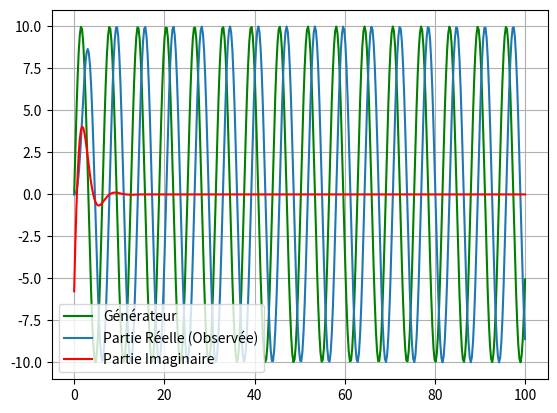

Python code for this plot:
import numpy as np
import matplotlib.pyplot as plt
from functools import lru_cache

'''

All the differential equations were solved by hand.
It took a while.

-Souhail

'''

# af''+bf'+cf=0
def DIFF_SOLVE(a,b,c,y0,derivative=False):
    tauBC = b/c
    tauBA = b/a
    tau = tauBC*tauBA - 4
    omega2 = c/a
    if tau > 0:
        #print('TAU - 1')
        r1 = omega2*(-b+np.sqrt(tau/c))
        r2 = omega2*(-b-np.sqrt(tau/c))
        if not derivative:
            return lambda t: y0*((r2*(np.exp(r1*t)-np.exp(r2*t))/(r2-r1))+np.exp(r2*t))
        else:
            return lambda t: y0*((r2*(r1*np.exp(r1*t)-r2*np.exp(r2*t))/(r2-r1))+r2*np.exp(r2*t))
    elif tau < 0:
        #print('TAU - 2')
        aph = -b*omega2
        bet = omega2*np.sqrt(-tau/c)
        if not derivative:
            return lambda t: y0*np.exp(aph*t)*(np.cos(bet*t)-(aph/bet)*np.sin(bet*t))
        else:
            return lambda t: -aph*y0*np.exp(aph*t)*np.sin(bet*t)*((aph/bet)+(bet/aph))
    else:
        #print('TAU - 0')
        r0 = -b*omega2
        if not derivative:
            return lambda t: y0*(1-t*r0)*np.exp(r0*t)
        else:
            return lambda t: -y0*r0*r0*np.exp(r0*t)

def EXTREMAS(arr):
    sign = np.sign(np.diff(arr))
    sign_d = np.where(np.diff(sign)!=0)[0] + 1

    #boundary check
    if sign[0] == -1:
        sign_d = np.concatenate(([0],sign_d))
    if sign[-1] == 1:
        sign_d = np.concatenate((sign_d,[len(arr)-1]))

    #the main deal
    maxima = np.zeros_like(arr,dtype=bool)
    minima = np.zeros_like(arr,dtype=bool)
    for i in sign_d:
        try:
            if sign[i-1] == 1 and sign[i] == -1:
                maxima[i] = True
            elif sign[i-1] == -1 and sign[i] == 1:
                minima[i] = True
        except IndexError:
            pass

    return np.where(maxima)[0], np.where(minima)[0]

'''
ay''+by'+cy=g(t)
with g(t)=Asin(w*t+phi)
'''

def LAPLACE_SOLVE(a,b,c,y0,A,w,phi,derivative=False):
    delta = b*b-4*a*c
    sgn = np.sign(delta)

    cphi = np.cos(phi)
    sphi = np.sin(phi)

    if sgn == 1:
        r1 = (-b+np.sqrt(delta))/(2*a)
        r2 = (-b-np.sqrt(delta))/(2*a)

        B = A*r1*sphi+A*w*cphi
        B /= a*(r1-r2)*(r1*r1+w*w)
        C = A*r2*sphi+A*w*cphi
        C /= a*(r2-r1)*(r2*r2+w*w)
        D = A*np.exp(phi*1j)
        E = D - 2*A*cphi
        D /= 2*a*1j*(r1-w*1j)*(r2-w*1j)
        E /= 2*a*1j*(r1+w*1j)*(r2+w*1j)
        F = (a*r1*y0+b*y0)/(a*(r1-r2))
        G = (a*r2*y0+b*y0)/(a*(r2-r1))
        
        #y(t)=
        if not derivative:
            return lambda t: (B+F)*np.exp(r1*t)+(C+G)*np.exp(r2*t)+(D*np.exp(w*t*1j)+E*np.exp(-w*t*1j))*np.sin(w*t)
        #y'(t)=
        else:
            return lambda t: (B+F)*r1*np.exp(r1*t)+(C+G)*r2*np.exp(r2*t)+w*np.sin(w*t)*(D*(1+1j)*np.exp(w*t*1j)+E*(1-1j)*np.exp(-w*t*1j))
        
    elif sgn == 0:
        r = -b/(2*a)

        B = -r*r*sphi-2*r*w*cphi+w*w*sphi
        B *= (A/(a*((r*r+w*w)**2)))
        C = r*sphi+w*cphi
        C *= (A/(a*(r*r+w*w)))
        D = A*np.exp(phi*1j)
        E = D - 2*A*cphi
        D /= 2*a*1j*((r-w*1j)**2)
        E /= 2*a*1j*((r+w*1j)**2)
        F = y0
        G = (r+(b/a))*y0

        #y(t)=
        if not derivative:
            return lambda t: (B+F+C*t+G*t)*np.exp(r*t)+np.sin(w*t)*(D*np.exp(w*t*1j)+E*np.exp(-w*t*1j))
        #y'(t)=
        else:
            return lambda t: (B+F+C+G)*np.exp(r*t)+(C+G)*t*r*np.exp(r*t)+w*np.sin(w*t)*(D*(1+1j)*np.exp(w*t*1j)+E*(1-1j)*np.exp(-w*t*1j))

    elif sgn == -1:
        aph = -b/(2*a)
        bet = np.sqrt(-delta)/(2*a)
        r1 = aph + bet*1j
        r2 = aph - bet*1j

        B = A*(r1)*sphi+A*w*cphi
        C = A*(r2)*sphi+A*w*cphi
        B /= 2*a*1j*bet*(((r1)**2)+w*w)
        C /= -2*a*1j*bet*(((r2)**2)+w*w)
        D = A*np.exp(phi*1j)
        E = D - 2*A*cphi
        D /= 2*a*1j*(((aph-w*1j)**2)+bet*bet)
        E /= 2*a*1j*(((aph+w*1j)**2)+bet*bet)
        F = a*r1*y0+b*y0
        G = a*r2*y0+b*y0
        F /= 2*a*bet*1j
        G /= 2*a*bet*1j

        #y(t)=
        if not derivative:
            return lambda t: (B+F)*np.exp(t*r1)+(C+G)*np.exp(t*r2)+D*np.exp(w*t*1j)+E*np.exp(-w*t*1j)
        #y'(t)=
        else:
            return lambda t: r1*(B+F)*np.exp(t*r1)+r2*(C+G)*np.exp(t*r2)+1j*w*(D*np.exp(w*t*1j)-E*np.exp(-w*t*1j))

@lru_cache
def LAPLACE_SOLVE_MECH(m,h,k,x0,v0,derivative=False):
    delta = h*h-4*m*k
    sgn = np.sign(delta)

    if sgn == 1:
        r1 = (-h+np.sqrt(delta))/(2*m)
        r2 = (-h-np.sqrt(delta))/(2*m)

        A = (m*r1*x0+m*v0+h*x0)/(m*(r1-r2))
        B = (m*r2*x0+m*v0+h*x0)/(m*(r2-r1))

        if not derivative:
            return lambda t: A*np.exp(r1*t)+B*np.exp(r2*t)
        else:
            return lambda t: r1*A*np.exp(r1*t)+r2*B*np.exp(r2*t)
        
    elif sgn == -1:
        aph = -h/(2*m)
        bet = np.sqrt(-delta)/(2*m)
        r1 = aph+bet*1j
        r2 = aph-bet*1j
        A = (m*r1*x0+m*v0+h*x0)/(m*(r1-r2))
        B = (m*r2*x0+m*v0+h*x0)/(m*(r2-r1))

        if not derivative:
            return lambda t: A*np.exp(r1*t)+B*np.exp(r2*t)
        else:
            return lambda t: r1*A*np.exp(r1*t)+r2*B*np.exp(r2*t)
        
    else:
        r = -h/(2*m)

        B = (m*r*x0+m*v0+h*v0)/m

        if not derivative:
            return lambda t: np.exp(r*t)*(x0+B*t)
        else:
            return lambda t: np.exp(r*t)*(x0+B+B*r*t)

def tickUnit(data, unit):
    abs_data = np.abs(data)
    scale_factors = [(1e24, 'Y'), (1e21, 'Z'), (1e18, 'E'),(1e15,'P'),
                     (1e12, 'T'), (1e9, 'G'), (1e6, 'M'),(1e3, 'k'),
                     (1, ''), (1e-3, 'm'),(1e-6, 'μ'), (1e-9, 'n'),
                     (1e-12, 'p'),(1e-15,'f'),(1e-18,'a'),
                     (1e-21,'z'),(1e-24,'y')]
    for factor, prefix in scale_factors:
        if np.max(abs_data) >= factor:
            return f'{{:.1e}} {prefix}{unit}{{}}{{}}'
    return f'{{:.{int(-np.log10(abs_data.min()))+1}f}} {unit}{{}}{{}}'
  
if __name__ == '__main__':
    TIME = np.linspace(0,100,400)
    a = 1
    b = 1
    c = 1
    y0 = 10
    A = 10
    w = 1
    phi = 0
    func = LAPLACE_SOLVE(a,b,c,y0,A,w,phi)
    values = np.round(func(TIME),2)

    plt.plot(TIME,A*np.sin(w*TIME+phi),label='Générateur',color='green')
    plt.plot(TIME,values,label='Partie Réelle (Observée)')
    plt.plot(TIME,-1j*values, color='red',label='Partie Imaginaire')
    plt.grid()
    plt.legend()
    plt.show()
    '''TAU_2 = DIFF_SOLVE(1,1,1,1)
    TAU_1 = DIFF_SOLVE(0.25,1,0.25,1)
    TAU_0 = DIFF_SOLVE(0.25,1,1,1)
    print('TAU - 2')
    for t in TIME:
        print('TIME:',np.round(t,2),'VALUE:',np.round(TAU_2(t),2))
    print('TAU - 1')
    for t in TIME:
        print('TIME:',np.round(t,2),'VALUE:',np.round(TAU_1(t),2))
    print('TAU - 0')
    for t in TIME:
        print('TIME:',np.round(t,2),'VALUE:',np.round(TAU_0(t),2))'''
